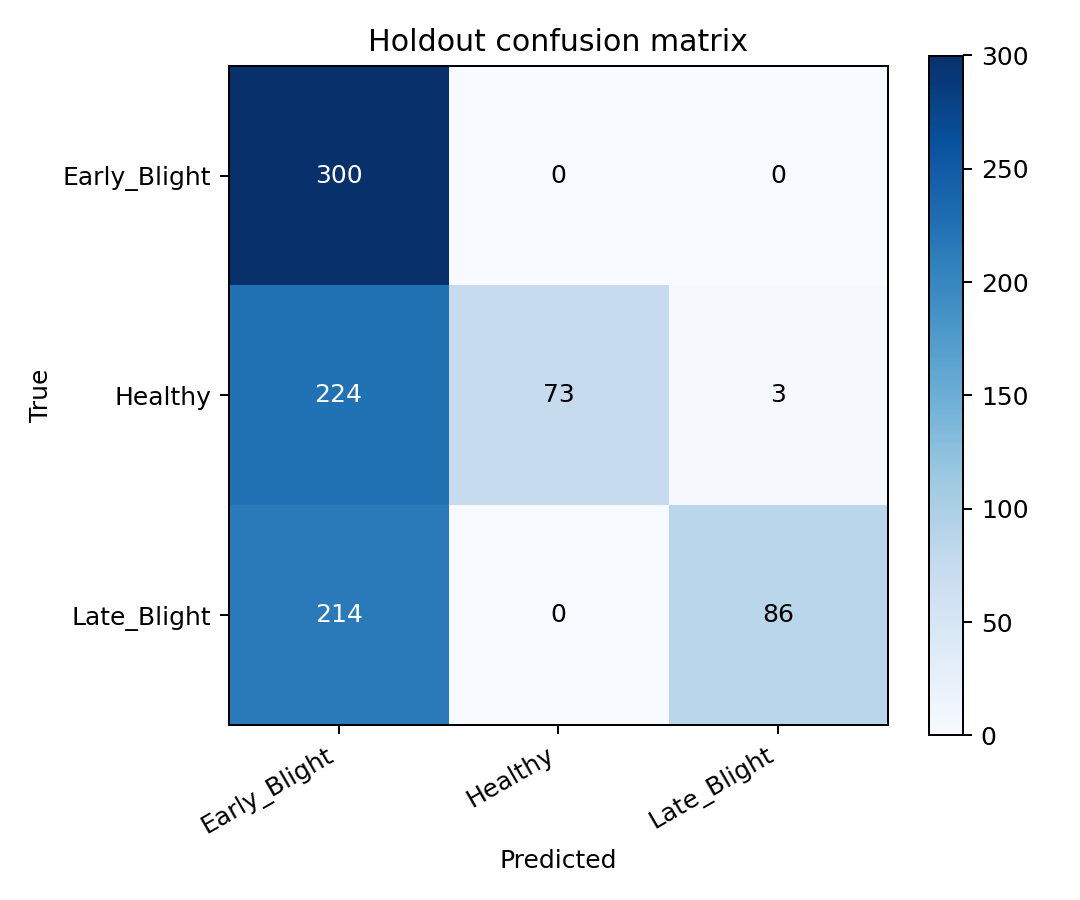

Source data for this figure (header and first rows):
true/pred, Early_Blight, Healthy, Late_Blight
Early_Blight, 300, 0, 0
Healthy, 224, 73, 3
Late_Blight, 214, 0, 86
